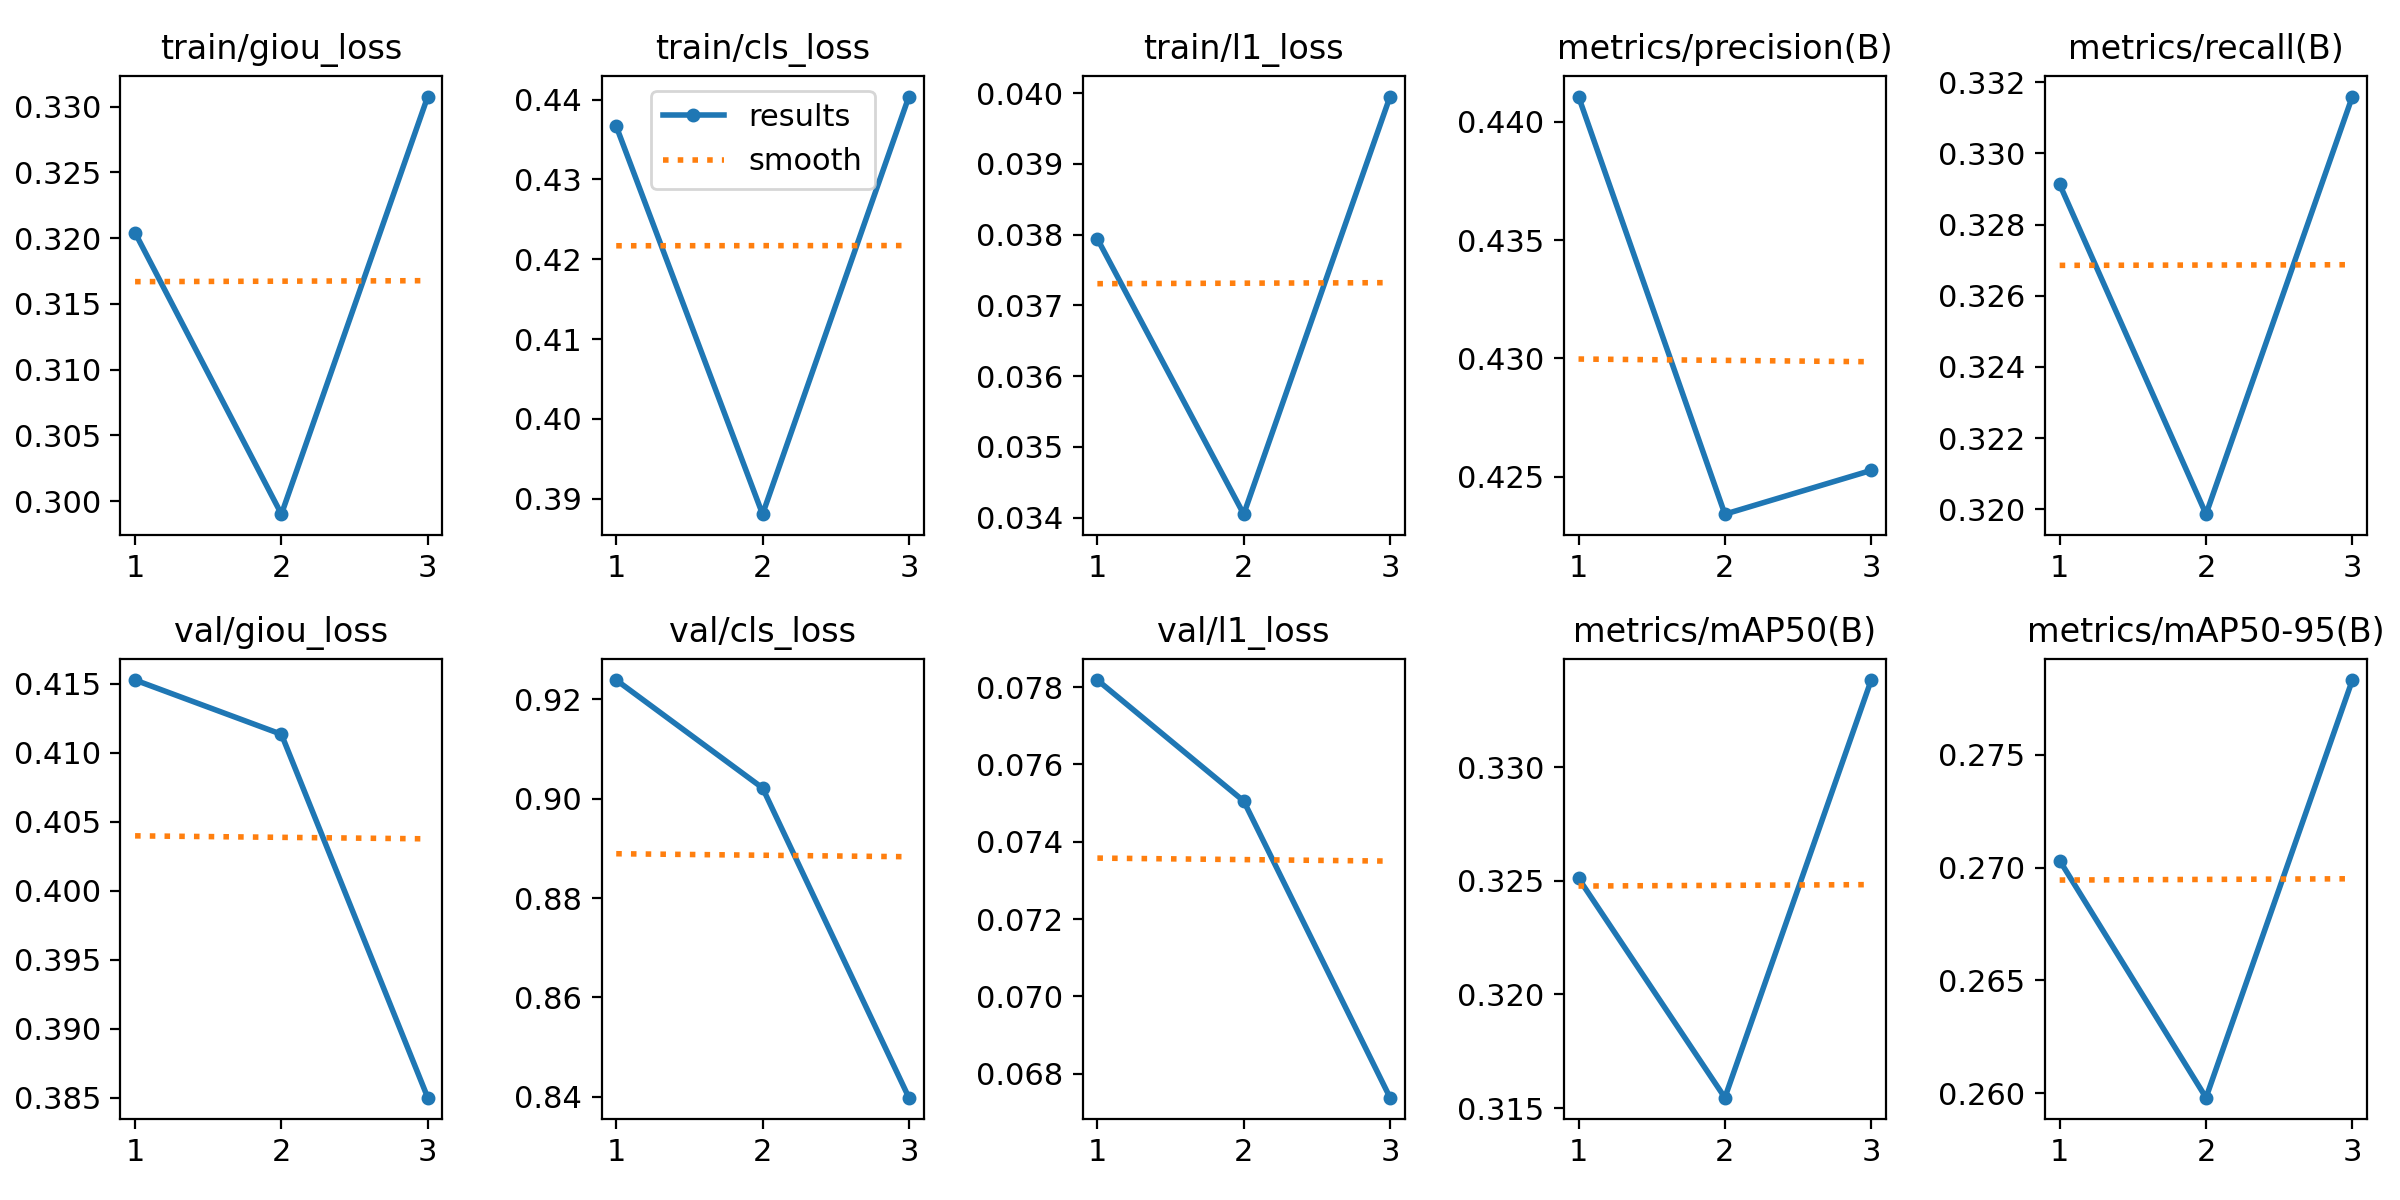

The table this chart was drawn from, first rows:
epoch, time, train/giou_loss, train/cls_loss, train/l1_loss, metrics/precision(B), metrics/recall(B), metrics/mAP50(B), metrics/mAP50-95(B), val/giou_loss, val/cls_loss, val/l1_loss, lr/pg0, lr/pg1, lr/pg2
1, 10855, 1.051, 3.973, 0.3292, 0.02012, 0.00372, 0.00018, 0.00012, 0.3163, 4.639, 0.05052, 1.26649e-05, 1.26649e-05, 1.26649e-05
2, 21595, 0.4391, 3.555, 0.06144, 0.02214, 0.00257, 0.00222, 0.00152, 0.3763, 3.133, 0.05949, 1.9062e-05, 1.9062e-05, 1.9062e-05
3, 32307, 0.435, 2.868, 0.06044, 0.02633, 0.00259, 0.00243, 0.00166, 0.3715, 2.779, 0.05924, 9.78455e-06, 9.78455e-06, 9.78455e-06
4, 10840, 0.4275, 2.53, 0.05844, 0.03519, 0.00553, 0.00567, 0.00408, 0.3699, 2.272, 0.0601, 1.26649e-05, 1.26649e-05, 1.26649e-05
5, 21588, 0.4217, 1.943, 0.05691, 0.05546, 0.01887, 0.01804, 0.01357, 0.3793, 1.698, 0.06079, 1.9062e-05, 1.9062e-05, 1.9062e-05
6, 32280, 0.4168, 1.601, 0.05661, 0.05764, 0.02472, 0.02277, 0.01746, 0.3739, 1.529, 0.05971, 9.78455e-06, 9.78455e-06, 9.78455e-06
7, 10854, 0.4092, 1.457, 0.05487, 0.0856, 0.02926, 0.02804, 0.0219, 0.3693, 1.359, 0.05983, 1.26649e-05, 1.26649e-05, 1.26649e-05
8, 21587, 0.3939, 1.248, 0.0524, 0.09923, 0.03545, 0.03221, 0.02509, 0.3711, 1.152, 0.05993, 2.36517e-05, 2.36517e-05, 2.36517e-05
9, 32274, 0.3929, 1.086, 0.05343, 0.1325, 0.03944, 0.03884, 0.03068, 0.3629, 1.008, 0.0583, 2.85937e-05, 2.85937e-05, 2.85937e-05
10, 10828, 0.3844, 0.9865, 0.05126, 0.1547, 0.04837, 0.04879, 0.03951, 0.3623, 0.963, 0.0595, 1.26649e-05, 1.26649e-05, 1.26649e-05
11, 21525, 0.3737, 0.9042, 0.04889, 0.1659, 0.05758, 0.05773, 0.04631, 0.3705, 0.9036, 0.06118, 1.9062e-05, 1.9062e-05, 1.9062e-05
12, 32199, 0.3736, 0.8524, 0.04928, 0.1742, 0.06422, 0.06676, 0.05421, 0.3645, 0.8724, 0.05977, 9.78455e-06, 9.78455e-06, 9.78455e-06
13, 10825, 0.3746, 0.8355, 0.04917, 0.1695, 0.07502, 0.07195, 0.05834, 0.3654, 0.8621, 0.06063, 1.26649e-05, 1.26649e-05, 1.26649e-05
14, 21533, 0.3618, 0.7757, 0.0463, 0.1868, 0.08509, 0.08075, 0.06547, 0.3734, 0.8467, 0.06266, 1.9062e-05, 1.9062e-05, 1.9062e-05
15, 32237, 0.3674, 0.7615, 0.04799, 0.1783, 0.08842, 0.08614, 0.07017, 0.3639, 0.8116, 0.0597, 9.78455e-06, 9.78455e-06, 9.78455e-06
16, 10871, 0.3667, 0.7455, 0.04735, 0.1896, 0.09942, 0.09238, 0.07576, 0.3706, 0.8321, 0.06337, 1.26649e-05, 1.26649e-05, 1.26649e-05
17, 21617, 0.3524, 0.6867, 0.04423, 0.2229, 0.1143, 0.1112, 0.09089, 0.3784, 0.8283, 0.06485, 1.9062e-05, 1.9062e-05, 1.9062e-05
18, 32324, 0.3622, 0.697, 0.04687, 0.2299, 0.1157, 0.1196, 0.09898, 0.3655, 0.7784, 0.06075, 9.78455e-06, 9.78455e-06, 9.78455e-06
19, 10818, 0.3603, 0.6782, 0.04594, 0.2136, 0.1305, 0.1273, 0.1059, 0.3756, 0.8278, 0.06513, 1.26649e-05, 1.26649e-05, 1.26649e-05
20, 21540, 0.3441, 0.6177, 0.04249, 0.227, 0.1488, 0.1431, 0.118, 0.3829, 0.826, 0.06675, 1.9062e-05, 1.9062e-05, 1.9062e-05
21, 32224, 0.3579, 0.6461, 0.04586, 0.2432, 0.1492, 0.1582, 0.1325, 0.3667, 0.7661, 0.06132, 9.78455e-06, 9.78455e-06, 9.78455e-06
22, 10816, 0.3545, 0.6265, 0.04471, 0.2289, 0.164, 0.1644, 0.1363, 0.3797, 0.8372, 0.06676, 1.26649e-05, 1.26649e-05, 1.26649e-05
23, 21515, 0.337, 0.5673, 0.04105, 0.2458, 0.1782, 0.1738, 0.1435, 0.3869, 0.8154, 0.06844, 1.9062e-05, 1.9062e-05, 1.9062e-05
24, 32179, 0.3539, 0.6047, 0.04486, 0.2487, 0.1829, 0.1838, 0.1533, 0.3704, 0.7602, 0.06294, 9.78455e-06, 9.78455e-06, 9.78455e-06
25, 10842, 0.3493, 0.5852, 0.0435, 0.2798, 0.1856, 0.2009, 0.1691, 0.3838, 0.8389, 0.06826, 1.26649e-05, 1.26649e-05, 1.26649e-05
26, 21572, 0.3289, 0.5243, 0.03934, 0.259, 0.208, 0.2031, 0.168, 0.3903, 0.8327, 0.06848, 1.27925e-05, 1.27925e-05, 1.27925e-05
27, 10851, 0.3443, 0.5595, 0.04256, 0.2993, 0.1895, 0.2031, 0.1692, 0.3905, 0.861, 0.07039, 1.26649e-05, 1.26649e-05, 1.26649e-05
28, 21588, 0.3313, 0.5321, 0.03983, 0.2763, 0.2165, 0.2139, 0.1768, 0.3876, 0.8141, 0.06809, 1.9062e-05, 1.9062e-05, 1.9062e-05
29, 32280, 0.3501, 0.571, 0.04408, 0.2923, 0.2206, 0.2314, 0.1933, 0.3722, 0.7577, 0.06368, 9.78455e-06, 9.78455e-06, 9.78455e-06
30, 10827, 0.3394, 0.5295, 0.04151, 0.3011, 0.2348, 0.2285, 0.1897, 0.3962, 0.8682, 0.07216, 1.26649e-05, 1.26649e-05, 1.26649e-05
31, 21540, 0.3253, 0.4961, 0.03866, 0.3324, 0.236, 0.2362, 0.196, 0.3928, 0.8314, 0.07022, 1.9062e-05, 1.9062e-05, 1.9062e-05
32, 32227, 0.3469, 0.54, 0.04329, 0.3482, 0.2474, 0.2626, 0.2201, 0.3739, 0.768, 0.06442, 9.78455e-06, 9.78455e-06, 9.78455e-06
33, 10829, 0.3353, 0.5066, 0.04066, 0.3201, 0.2553, 0.2468, 0.2054, 0.3998, 0.879, 0.07355, 1.26649e-05, 1.26649e-05, 1.26649e-05
34, 21553, 0.3196, 0.4651, 0.03755, 0.3796, 0.2558, 0.2561, 0.2108, 0.3989, 0.8473, 0.07149, 1.9062e-05, 1.9062e-05, 1.9062e-05
35, 32270, 0.3433, 0.5149, 0.04253, 0.3693, 0.2784, 0.2884, 0.2413, 0.3779, 0.778, 0.06521, 9.78455e-06, 9.78455e-06, 9.78455e-06
36, 10838, 0.3315, 0.4855, 0.03987, 0.3549, 0.2736, 0.2686, 0.2233, 0.4022, 0.8978, 0.07396, 1.26649e-05, 1.26649e-05, 1.26649e-05
37, 21600, 0.3139, 0.4417, 0.03652, 0.4152, 0.2801, 0.2836, 0.2316, 0.3988, 0.8625, 0.07189, 1.9062e-05, 1.9062e-05, 1.9062e-05
38, 32326, 0.3399, 0.4919, 0.04168, 0.3935, 0.2951, 0.2996, 0.2483, 0.38, 0.7938, 0.06578, 9.78455e-06, 9.78455e-06, 9.78455e-06
39, 10823, 0.3278, 0.4666, 0.0393, 0.4001, 0.2798, 0.2827, 0.2364, 0.4047, 0.9079, 0.07474, 1.26649e-05, 1.26649e-05, 1.26649e-05
40, 21525, 0.3091, 0.4206, 0.03573, 0.3966, 0.2956, 0.2838, 0.2341, 0.4073, 0.8764, 0.07423, 1.9062e-05, 1.9062e-05, 1.9062e-05
41, 32208, 0.3368, 0.4733, 0.04112, 0.4236, 0.3081, 0.3133, 0.2616, 0.3824, 0.8035, 0.06704, 9.78455e-06, 9.78455e-06, 9.78455e-06
42, 10905, 0.3241, 0.4508, 0.03858, 0.4374, 0.3048, 0.3017, 0.2502, 0.4067, 0.9, 0.07502, 1.26649e-05, 1.26649e-05, 1.26649e-05
43, 21647, 0.3041, 0.4035, 0.03487, 0.4094, 0.3251, 0.3048, 0.2535, 0.4111, 0.8883, 0.07465, 1.9062e-05, 1.9062e-05, 1.9062e-05
44, 32343, 0.3337, 0.4559, 0.04048, 0.4369, 0.3155, 0.3277, 0.2734, 0.3845, 0.818, 0.06707, 9.78455e-06, 9.78455e-06, 9.78455e-06
45, 10856, 0.3204, 0.4367, 0.03794, 0.4411, 0.3291, 0.3251, 0.2703, 0.4153, 0.9239, 0.07818, 1.26649e-05, 1.26649e-05, 1.26649e-05
46, 21635, 0.299, 0.3881, 0.03405, 0.4234, 0.3199, 0.3155, 0.2598, 0.4113, 0.9022, 0.07505, 1.9062e-05, 1.9062e-05, 1.9062e-05
47, 32390, 0.3308, 0.4404, 0.03995, 0.4253, 0.3316, 0.3338, 0.2783, 0.385, 0.8398, 0.06738, 9.78455e-06, 9.78455e-06, 9.78455e-06
